Photos from the image-classification dataset "dataset" in the GitHub repository DavidReveloLuna/Bird_Classification-. Its 9 classes are: African firefinch, albatross, Alexandrine parakeet, American avocet, American bittern, American coot, American kestrel, American pipit, American redstart.

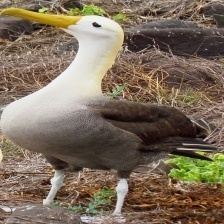
Label: albatross

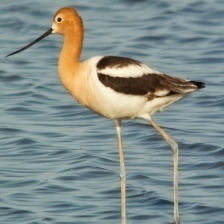
Label: American avocet

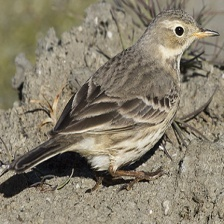
Label: American pipit

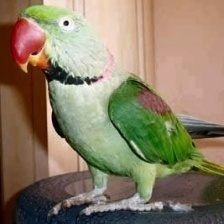
Label: Alexandrine parakeet

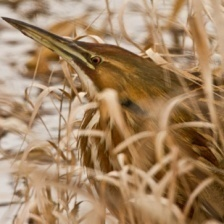
Label: American bittern

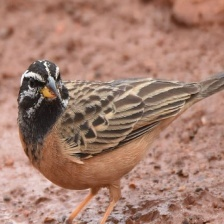
Label: African firefinch
